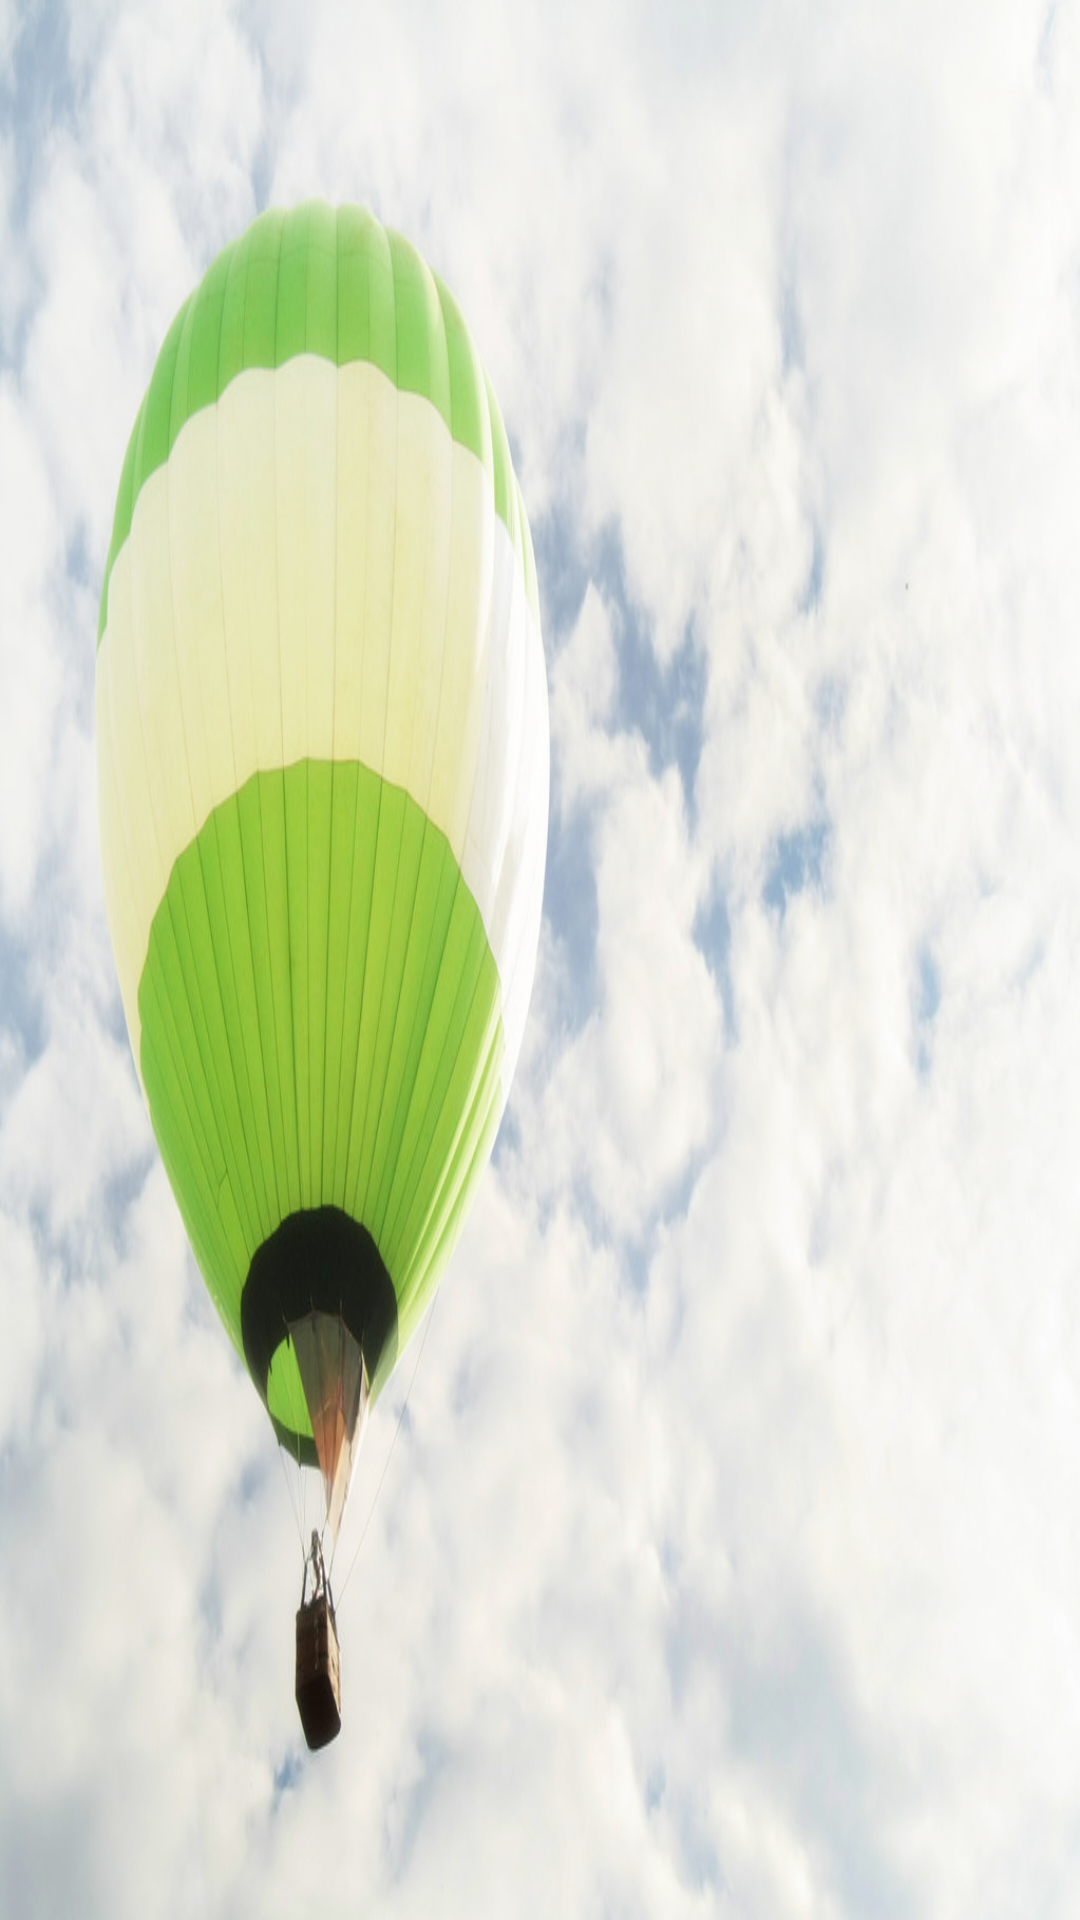

Android layout source for this screen:
<!-- AndroidManifest.xml: application theme AppTheme -->
<!-- res/layout/fragment_waiting_for_check.xml -->
<FrameLayout xmlns:android="http://schemas.android.com/apk/res/android"
    xmlns:tools="http://schemas.android.com/tools"
    android:layout_width="match_parent"
    android:layout_height="match_parent"
    android:background="@mipmap/init"
    tools:context=".fragment.check.CheckFragment">


</FrameLayout>
<!-- resources referenced by this layout -->
<resources>
  <!-- mipmap init: png bitmap (mipmap-xhdpi, 802698 bytes) -->
  <style name="AppTheme" parent="Theme.AppCompat.Light.DarkActionBar">
          
          <item name="colorPrimary">@color/colorPrimary</item>
          <item name="colorPrimaryDark">@color/colorPrimaryDark</item>
          <item name="colorAccent">@color/colorAccent</item>
      </style>
  <color name="colorPrimary">#3F51B5</color>
  <color name="colorPrimaryDark">#303F9F</color>
  <color name="colorAccent">#FF4081</color>
</resources>
